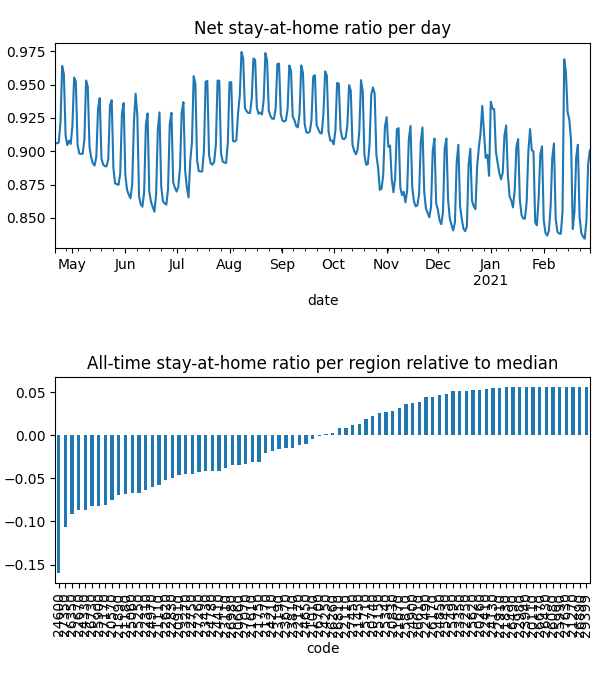

The file beside this chart, header and first rows:
date, code, km, stay, weight, visit
2020-04-21, 20110, , 1.0, 4.732430594058817e-06, 0.0
2020-04-21, 20260, , 1.0, 4.986666485547631e-06, 0.0
2020-04-21, 20570, 5.117, 0.877, 6.387231104866588e-05, 0.0004959
2020-04-21, 20660, 7.016, 0.9166, 5.2486843641529884e-05, 0.01662
2020-04-21, 20740, 3.821, 0.9684, 1.6277055716150227e-05, 0.0
2020-04-21, 20830, 4.958, 0.9714, 2.428373161227662e-05, 0.0002999
2020-04-21, 20910, 7.331, 0.9163, 3.767514703285504e-05, 0.01525
2020-04-21, 21010, 5.474, 0.9226, 5.300732795712918e-06, 0.0
2020-04-21, 21110, 6.232, 0.9092, 7.495766326291853e-05, 0.02821
2020-04-21, 21180, 8.293, 0.8754, 0.0001344, 0.05193
2020-04-21, 21270, , 1.0, 2.269115365081225e-06, 0.0
2020-04-21, 21370, 4.214, 0.9314, 1.620435948259758e-05, 3.184247945181067e-05
2020-04-21, 21450, 10.76, 0.9579, 6.414375228038326e-05, 0.008501
2020-04-21, 21610, 8.874, 0.9155, 0.0002096, 0.05014
2020-04-21, 21670, 3.901, 0.969, 5.653457809986119e-06, 0.0
2020-04-21, 21750, 3.833, 0.9031, 8.52925670649142e-06, 0.0
2020-04-21, 21830, 3.838, 0.9917, 4.637686017450765e-06, 0.0
2020-04-21, 21890, 6.549, 0.8906, 7.890046902038504e-05, 0.03429
2020-04-21, 22110, 5.4, 0.947, 2.0830608230903772e-05, 0.0
2020-04-21, 22170, 7.612, 0.9296, 8.061869337943668e-05, 0.01236
2020-04-21, 22250, , 1.0, 3.6655831559200634e-06, 0.0
2020-04-21, 22310, 6.628, 0.9012, 7.450712007357203e-05, 0.0327
2020-04-21, 22410, 5.42, 0.9908, 6.759763073171198e-06, 0.0
2020-04-21, 22490, 5.442, 0.9913, 8.387124483277262e-06, 0.0006497
2020-04-21, 22620, 5.057, 0.9038, 6.591644617630703e-05, 0.0
2020-04-21, 22670, 8.595, 0.8463, 0.0001264, 0.06323
2020-04-21, 22750, 6.239, 0.9106, 0.0001357, 0.0001928
2020-04-21, 22830, 5.162, 0.8947, 3.900081576242056e-05, 4.653900842956944e-05
2020-04-21, 22910, , 1.0, 4.951441677332794e-06, 0.0
2020-04-21, 22980, , 1.0, 1.692171222452447e-06, 0.0
2020-04-21, 23110, 9.095, 0.8836, 4.079455985520477e-05, 0.01862
2020-04-21, 23190, 3.989, 0.928, 1.0200610356787158e-05, 0.0
2020-04-21, 23270, 8.13, 0.8923, 0.0001514, 0.04024
2020-04-21, 23350, 3.953, 0.993, 6.592228502637677e-06, 0.0
2020-04-21, 23430, 7.704, 0.8986, 7.654135457842908e-05, 0.02956
2020-04-21, 23670, 6.453, 0.928, 7.753754391363134e-05, 0.02013
2020-04-21, 23810, 7.437, 0.9254, 4.526037184022561e-05, 0.0003756
2020-04-21, 23940, , 1.0, 1.567265789512196e-06, 0.0
2020-04-21, 24130, 3.989, 0.9954, 1.7718409630066116e-05, 0.0002293
2020-04-21, 24210, 6.854, 0.936, 5.498770520243317e-05, 0.01363
2020-04-21, 24250, 3.9, 0.9228, 2.9674476444485812e-06, 0.0
2020-04-21, 24330, 7.698, 0.8646, 5.087708938910386e-05, 0.03085
2020-04-21, 24410, 6.193, 0.9054, 5.350308264957712e-05, 0.01814
2020-04-21, 24600, 12.88, 0.8112, 0.0001599, 0.1406
2020-04-21, 24650, 10.65, 0.9331, 0.0001014, 0.02327
2020-04-21, 24780, 4.931, 0.9085, 3.7661398303637506e-05, 0.0
2020-04-21, 24850, 7.558, 0.9831, 2.3910782024524937e-05, 0.0
2020-04-21, 24900, 3.955, 0.9783, 1.1324622149081179e-05, 0.0001607
2020-04-21, 24970, 8.891, 0.8918, 9.468889603700132e-05, 0.03816
2020-04-21, 25060, 6.425, 0.8994, 6.475828129221331e-05, 0.027
2020-04-21, 25150, 10.4, 0.9737, 1.5832189636642896e-05, 0.0009321
2020-04-21, 25250, 6.564, 0.893, 8.873729225897521e-05, 0.03984
2020-04-21, 25340, 6.676, 0.9708, 7.110503385766043e-05, 0.002452
2020-04-21, 25430, 3.9, 0.9888, 5.850124705943927e-06, 0.0
2020-04-21, 25490, 5.424, 0.9959, 3.319619828988083e-06, 0.0003377
2020-04-21, 25620, , 1.0, 4.316236335184847e-06, 0.0
2020-04-21, 25710, 8.17, 0.9678, 3.3089317628871875e-05, 0.00598
2020-04-21, 25810, 4.393, 0.9794, 5.202048115721409e-06, 0.0
2020-04-21, 25900, 7.655, 0.8896, 6.924685404980765e-05, 0.03688
2020-04-21, 25990, , 1.0, 1.3534548680519017e-06, 0.0
... 25,060 more rows
